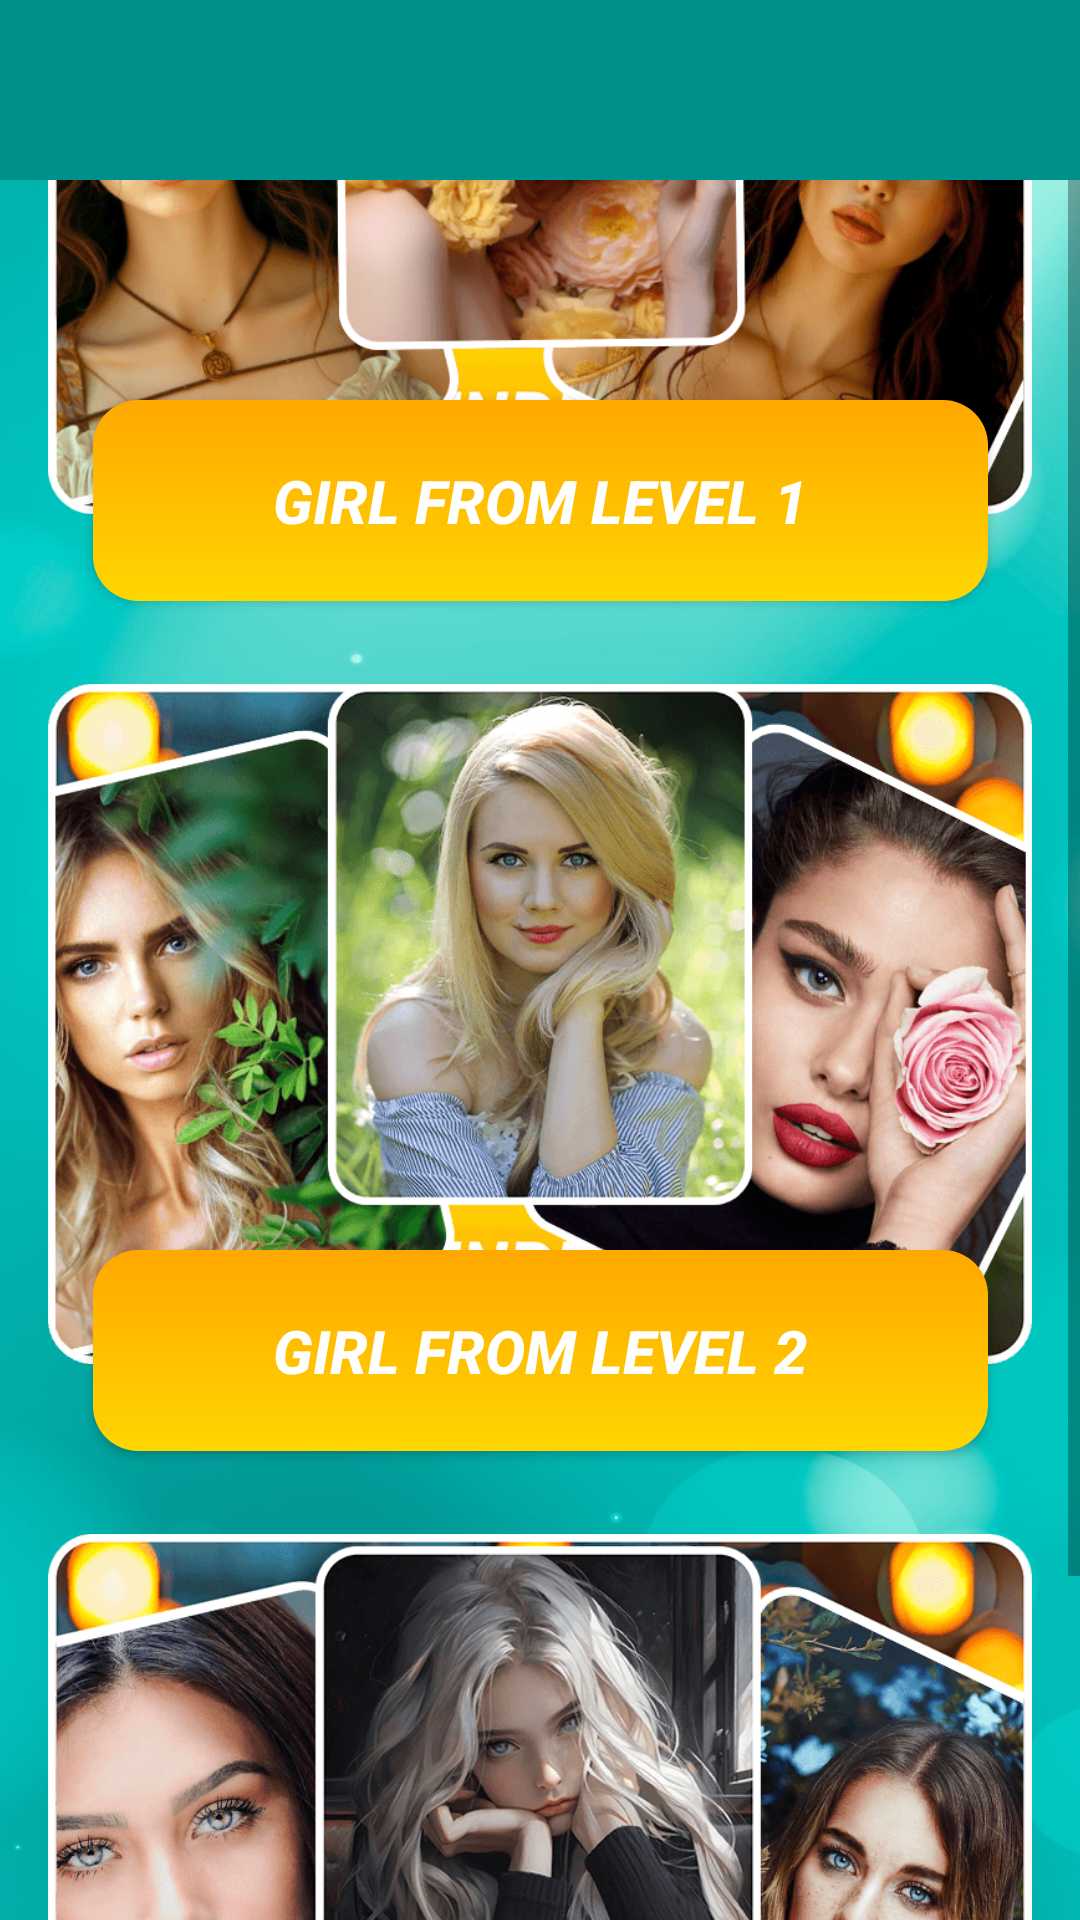

Here is an Android app screen rendered from its layout file. Give the layout XML and the strings, colors and styles it references.
<!-- AndroidManifest.xml: application theme Theme.GirlAndComics -->
<!-- res/layout/activity_gallery.xml -->
<?xml version="1.0" encoding="utf-8"?>
<androidx.constraintlayout.widget.ConstraintLayout xmlns:android="http://schemas.android.com/apk/res/android"
    xmlns:app="http://schemas.android.com/apk/res-auto"
    xmlns:tools="http://schemas.android.com/tools"
    android:layout_width="match_parent"
    android:layout_height="match_parent"
    android:background="@drawable/background"
    tools:context=".game.GalleryActivity">

    <LinearLayout
        android:id="@+id/layout_container_clicker"
        android:layout_width="0dp"
        android:layout_height="60dp"
        android:background="@color/blue_darker"
        android:orientation="horizontal"
        app:layout_constraintEnd_toEndOf="parent"
        app:layout_constraintStart_toStartOf="parent"
        app:layout_constraintTop_toTopOf="parent">

        <ImageView
            android:id="@+id/button_back_gallery"
            android:layout_width="40dp"
            android:layout_height="match_parent"
            android:layout_marginStart="16dp"
            android:foregroundGravity="left"
            android:src="@drawable/baseline_arrow_back_24" />
    </LinearLayout>

    <androidx.constraintlayout.widget.ConstraintLayout
        android:layout_width="0dp"
        android:layout_height="0dp"
        app:layout_constraintBottom_toBottomOf="parent"
        app:layout_constraintEnd_toEndOf="parent"
        app:layout_constraintHeight_max="wrap"
        app:layout_constraintStart_toStartOf="parent"
        app:layout_constraintTop_toBottomOf="@+id/layout_container_clicker"
        app:layout_constraintWidth_max="wrap">


        <ScrollView
            android:id="@+id/scrollView3"
            android:layout_width="0dp"
            android:layout_height="0dp"
            app:layout_constraintBottom_toBottomOf="parent"
            app:layout_constraintEnd_toEndOf="parent"
            app:layout_constraintStart_toStartOf="parent"
            app:layout_constraintTop_toTopOf="parent">

            <androidx.constraintlayout.widget.ConstraintLayout
                android:layout_width="match_parent"
                android:layout_height="wrap_content"
                android:layout_gravity="center"
                android:paddingBottom="16dp">


                <ImageView
                    android:id="@+id/imageViewGallery1"
                    android:layout_width="0dp"
                    android:layout_height="250dp"
                    android:layout_marginStart="16dp"
                    android:layout_marginTop="16dp"
                    android:layout_marginEnd="16dp"
                    android:backgroundTint="#D3131313"
                    android:backgroundTintMode="add"
                    android:visibility="visible"
                    app:layout_constraintEnd_toEndOf="parent"
                    app:layout_constraintStart_toStartOf="parent"
                    app:layout_constraintTop_toTopOf="parent"
                    app:srcCompat="@drawable/level_1" />

                <Button
                    android:id="@+id/buttonGallery1"
                    android:layout_width="wrap_content"
                    android:layout_height="wrap_content"
                    android:layout_marginStart="16dp"
                    android:layout_marginTop="-50dp"
                    android:layout_marginEnd="16dp"
                    android:background="@drawable/shape"
                    android:elevation="2dp"
                    android:paddingStart="60dp"
                    android:paddingTop="20dp"
                    android:paddingEnd="60dp"
                    android:paddingBottom="20dp"
                    android:text="@string/girl_from_level_1"
                    android:textAllCaps="true"
                    android:textColor="@color/white"
                    android:textSize="20sp"
                    android:textStyle="bold|italic"
                    app:layout_constraintEnd_toEndOf="parent"
                    app:layout_constraintStart_toStartOf="parent"
                    app:layout_constraintTop_toBottomOf="@+id/imageViewGallery1" />


                <ImageView
                    android:id="@+id/imageViewGallery2"
                    android:layout_width="0dp"
                    android:layout_height="250dp"
                    android:layout_marginStart="16dp"
                    android:layout_marginTop="16dp"
                    android:layout_marginEnd="16dp"
                    app:layout_constraintEnd_toEndOf="parent"
                    app:layout_constraintStart_toStartOf="parent"
                    app:layout_constraintTop_toBottomOf="@+id/buttonGallery1"
                    app:srcCompat="@drawable/level_2" />

                <Button
                    android:id="@+id/buttonGallery2"
                    android:layout_width="wrap_content"
                    android:layout_height="wrap_content"
                    android:layout_marginStart="32dp"
                    android:layout_marginTop="-50dp"
                    android:layout_marginEnd="32dp"
                    android:background="@drawable/shape"
                    android:elevation="2dp"
                    android:paddingStart="60dp"
                    android:paddingTop="20dp"
                    android:paddingEnd="60dp"
                    android:paddingBottom="20dp"
                    android:text="@string/girl_from_level_2"
                    android:textAllCaps="true"
                    android:textColor="@color/white"
                    android:textSize="20sp"
                    android:textStyle="bold|italic"
                    app:layout_constraintEnd_toEndOf="parent"
                    app:layout_constraintStart_toStartOf="parent"
                    app:layout_constraintTop_toBottomOf="@+id/imageViewGallery2" />

                <ImageView
                    android:id="@+id/imageViewGallery3"
                    android:layout_width="0dp"
                    android:layout_height="250dp"
                    android:layout_marginStart="16dp"
                    android:layout_marginTop="16dp"
                    android:layout_marginEnd="16dp"
                    app:layout_constraintEnd_toEndOf="parent"
                    app:layout_constraintStart_toStartOf="parent"
                    app:layout_constraintTop_toBottomOf="@+id/buttonGallery2"
                    app:srcCompat="@drawable/level_3" />


                <Button
                    android:id="@+id/buttonGallery3"
                    android:layout_width="wrap_content"
                    android:layout_height="wrap_content"
                    android:layout_marginStart="32dp"
                    android:layout_marginTop="-50dp"
                    android:layout_marginEnd="32dp"
                    android:background="@drawable/shape"
                    android:elevation="2dp"
                    android:paddingStart="60dp"
                    android:paddingTop="20dp"
                    android:paddingEnd="60dp"
                    android:paddingBottom="20dp"
                    android:text="@string/girl_from_level_3"
                    android:textAllCaps="true"
                    android:textColor="@color/white"
                    android:textSize="20sp"
                    android:textStyle="bold|italic"
                    app:layout_constraintEnd_toEndOf="parent"
                    app:layout_constraintStart_toStartOf="parent"
                    app:layout_constraintTop_toBottomOf="@+id/imageViewGallery3" />

            </androidx.constraintlayout.widget.ConstraintLayout>
        </ScrollView>


    </androidx.constraintlayout.widget.ConstraintLayout>

</androidx.constraintlayout.widget.ConstraintLayout>
<!-- resources referenced by this layout -->
<resources>
  <color name="blue_darker">#00908B</color>
  <color name="white">#FFFFFFFF</color>
  <!-- drawable background: jpg bitmap (drawable, 38311 bytes) -->
  <!-- drawable level_1: png bitmap (drawable-nodpi, 173579 bytes) -->
  <!-- drawable level_2: png bitmap (drawable-nodpi, 194901 bytes) -->
  <!-- drawable level_3: png bitmap (drawable-nodpi, 218098 bytes) -->
  <!-- drawable shape (drawable) -->
  <?xml version="1.0" encoding="utf-8"?>
  <shape xmlns:android="http://schemas.android.com/apk/res/android"
      android:shape="rectangle">
      <gradient
          android:type="linear"
          android:startColor="#FFD600"
          android:endColor="#FFA800"
          android:angle="90"/>
      <corners android:radius="15dp" />
  </shape>
  <string name="girl_from_level_1">Girl from Level 1</string>
  <string name="girl_from_level_2">Girl from Level 2</string>
  <string name="girl_from_level_3">Girl from Level 3</string>
  <style name="Theme.GirlAndComics" parent="Base.Theme.GirlAndComics" />
  <style name="Base.Theme.GirlAndComics" parent="Theme.AppCompat.DayNight.NoActionBar">
          
          
  
          <item name="colorPrimaryDark">@color/blue</item>
      </style>
  <color name="blue">#00c2ba</color>
</resources>
